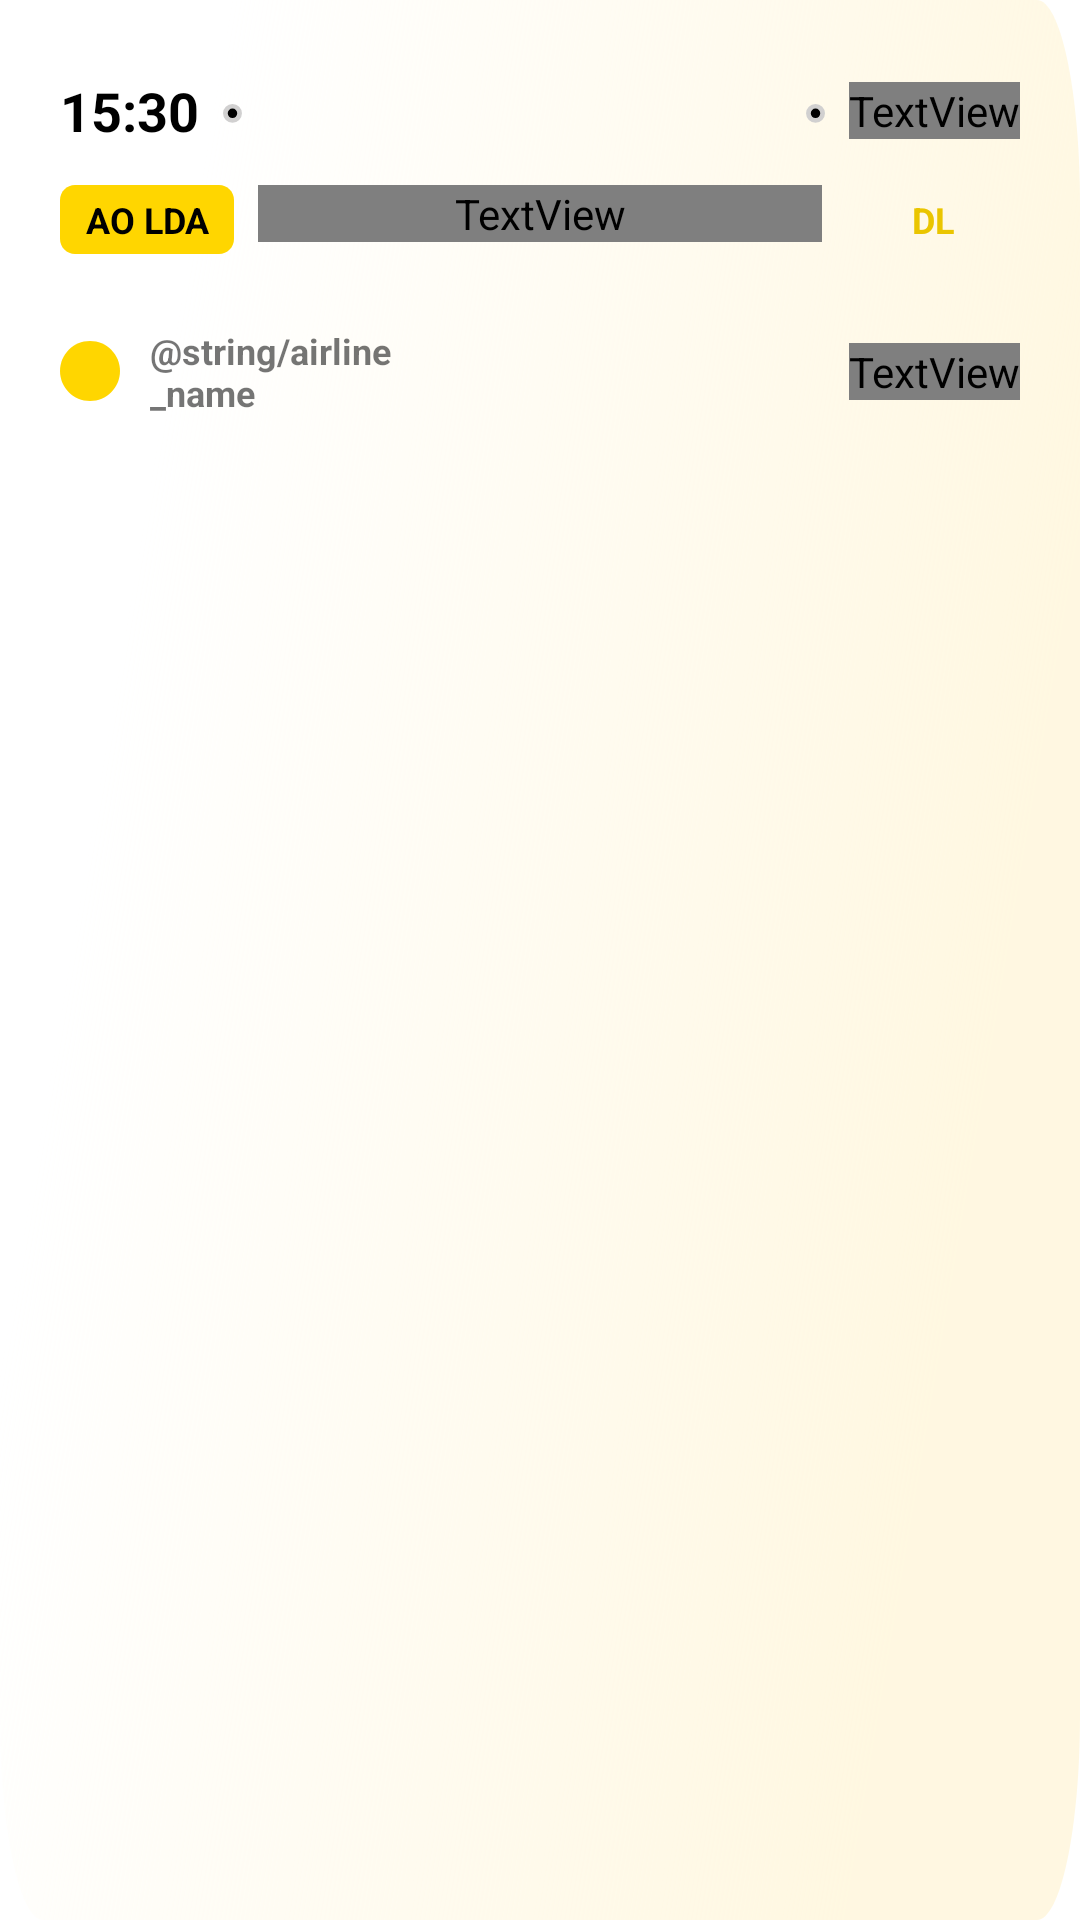

Reconstruct the res/layout file that produces this screen, plus the resources it refers to.
<!-- AndroidManifest.xml: application theme Theme.FlightSearch -->
<!-- res/layout/flight_ticket.xml -->
<?xml version="1.0" encoding="utf-8"?>
<androidx.constraintlayout.widget.ConstraintLayout
        xmlns:android="http://schemas.android.com/apk/res/android"
        xmlns:tools="http://schemas.android.com/tools"
        android:layout_width="match_parent"
        android:layout_height="wrap_content"
        xmlns:app="http://schemas.android.com/apk/res-auto"
        android:padding="20dp"
        android:layout_marginVertical="5dp"
        android:background="@drawable/gradient_background"
        >

    <androidx.constraintlayout.widget.ConstraintLayout
            android:id="@+id/block_1"
            android:layout_width="match_parent"
            android:layout_height="wrap_content"
            app:layout_constraintTop_toTopOf="parent"
            >

        <TextView
                android:id="@+id/departure_time"
                android:layout_width="wrap_content"
                android:layout_height="wrap_content"
                android:text="15:30"
                android:textStyle="bold"
                android:textColor="@color/black"
                android:textSize="18sp"

                app:layout_constraintStart_toStartOf="parent"
                app:layout_constraintTop_toTopOf="parent"
                app:layout_constraintBottom_toBottomOf="parent"/>

        <ImageView
                android:id="@+id/illustration"
                android:layout_width="0dp"
                android:layout_height="wrap_content"
                android:src="@drawable/ic_route_view"
                android:layout_marginHorizontal="16dp"
                app:layout_constraintStart_toEndOf="@+id/departure_time"
                app:layout_constraintEnd_toStartOf="@+id/arrive_time"
                app:layout_constraintBottom_toBottomOf="@+id/departure_time"
                app:layout_constraintTop_toTopOf="@+id/arrive_time"
                android:layout_marginStart="8dp"
                android:layout_marginEnd="8dp"/>

        <TextView
                android:id="@+id/arrive_time"
                android:layout_width="wrap_content"
                android:layout_height="wrap_content"
                android:text="18:30"
                android:textStyle="bold"
                android:textColor="?attr/textColor"
                android:textSize="18sp"
                app:layout_constraintEnd_toEndOf="parent"
                app:layout_constraintBottom_toBottomOf="parent"
                app:layout_constraintTop_toTopOf="parent"
                />

    </androidx.constraintlayout.widget.ConstraintLayout>

    <androidx.constraintlayout.widget.ConstraintLayout
            android:id="@+id/block_2"
            android:layout_width="match_parent"
            android:layout_height="wrap_content"
            app:layout_constraintTop_toBottomOf="@+id/block_1"
            android:layout_marginTop="8dp"
            tools:layout_editor_absoluteX="20dp">

        <TextView
                android:id="@+id/source_airport"
                android:layout_width="wrap_content"
                android:layout_height="wrap_content"
                android:text="AO LDA"
                android:textAlignment="center"
                android:gravity="center"
                android:textStyle="bold"
                android:textColor="@color/black"
                android:textSize="12sp"
                android:paddingHorizontal="5dp"
                android:background="@drawable/filled_rounded_background"
                app:layout_constraintStart_toStartOf="parent"
                app:layout_constraintTop_toTopOf="parent"
                app:layout_constraintBottom_toBottomOf="parent"/>

        <TextView
                android:id="@+id/duration_time"
                android:layout_width="0dp"
                android:layout_height="wrap_content"
                android:text="03h 30m"
                android:textStyle="bold"
                android:textAlignment="center"
                android:textColor="?attr/textColor"
                app:layout_constraintBottom_toBottomOf="@+id/source_airport"
                app:layout_constraintTop_toTopOf="@+id/destination_airport"
                app:layout_constraintVertical_bias="0.0"
                app:layout_constraintStart_toEndOf="@+id/source_airport"
                app:layout_constraintEnd_toStartOf="@+id/destination_airport"
                android:layout_marginStart="8dp"
                android:layout_marginEnd="8dp" />

        <TextView
                android:id="@+id/destination_airport"
                android:layout_width="wrap_content"
                android:layout_height="wrap_content"
                android:text="DL"
                android:textAlignment="center"
                android:gravity="center"
                android:textStyle="bold"
                android:textColor="@color/yellow_500"
                android:textSize="12sp"
                android:paddingHorizontal="5dp"
                android:background="@drawable/black_rounded_background"
                app:layout_constraintEnd_toEndOf="parent"
                app:layout_constraintBottom_toBottomOf="parent"
                app:layout_constraintTop_toTopOf="parent"
                />

    </androidx.constraintlayout.widget.ConstraintLayout>

    <androidx.constraintlayout.widget.ConstraintLayout
            android:id="@+id/block_3"
            android:layout_width="match_parent"
            android:layout_height="wrap_content"
            app:layout_constraintTop_toBottomOf="@+id/block_2"
            android:layout_marginTop="24dp"
            tools:layout_editor_absoluteX="20dp">

        <LinearLayout
                android:id="@+id/block_3_1"
                android:layout_width="0dp"
                android:layout_height="wrap_content"
                app:layout_constraintStart_toStartOf="parent"
                app:layout_constraintTop_toTopOf="parent"
                app:layout_constraintBottom_toBottomOf="parent"
                android:orientation="horizontal"
                android:gravity="center"
                app:layout_constraintEnd_toStartOf="@+id/block_3_2"
                app:layout_constraintHorizontal_bias="0.0"
                android:layout_marginEnd="8dp">

            <ImageView
                    android:layout_width="20dp"
                    android:layout_height="20dp"
                    android:background="@drawable/rounded_background"
                    android:contentDescription="@string/airlinelogo" />

            <TextView
                    android:id="@+id/airline_name"
                    android:layout_width="match_parent"
                    android:layout_height="wrap_content"
                    android:text="@string/airline_name"
                    android:textSize="12sp"
                    android:textStyle="bold"
                    android:layout_marginStart="10dp" />

        </LinearLayout>

        <LinearLayout
                android:id="@+id/block_3_2"
                android:layout_width="wrap_content"
                android:layout_height="wrap_content"
                app:layout_constraintTop_toTopOf="parent"
                app:layout_constraintBottom_toBottomOf="parent"
                android:orientation="horizontal"
                android:gravity="center"
                app:layout_constraintStart_toStartOf="parent"
                app:layout_constraintEnd_toEndOf="parent">

            <ImageView
                    android:layout_width="18dp"
                    android:layout_height="24dp"
                    android:background="@drawable/ic_luggage"

                    />

            <ImageView
                    android:layout_width="20dp"
                    android:layout_height="20dp"
                    android:background="@drawable/ic_rice_ball"
                    android:layout_marginStart="10dp"
                    />

        </LinearLayout>

        <TextView
                android:id="@+id/price"
                android:layout_width="wrap_content"
                android:layout_height="wrap_content"
                android:text="€500"
                android:textColor="?attr/textColor"
                android:textStyle="bold"
                android:textSize="18sp"
                app:layout_constraintEnd_toEndOf="parent"
                app:layout_constraintTop_toTopOf="parent"
                app:layout_constraintBottom_toBottomOf="parent"
                app:layout_constraintStart_toEndOf="@+id/block_3_2"
                app:layout_constraintHorizontal_bias="1.0"/>

    </androidx.constraintlayout.widget.ConstraintLayout>



</androidx.constraintlayout.widget.ConstraintLayout>
<!-- resources referenced by this layout -->
<resources>
  <color name="black">#FF000000</color>
  <color name="yellow_500">#EAC500</color>
  <!-- drawable black_rounded_background (drawable) -->
  <?xml version="1.0" encoding="utf-8"?>
  <vector
          xmlns:android="http://schemas.android.com/apk/res/android"
          xmlns:aapt="http://schemas.android.com/aapt"
          android:width="58dp"
          android:height="23dp"
          android:viewportWidth="58"
          android:viewportHeight="23"
          >
      <group>
          <clip-path
                  android:pathData="M5 0H53C55.7614 0 58 2.23858 58 5V18C58 20.7614 55.7614 23 53 23H5C2.23858 23 0 20.7614 0 18V5C0 2.23858 2.23858 0 5 0Z"
                  />
          <path
                  android:pathData="M0 0V23H58V0"
                  android:fillColor="?attr/textColor"
                  />
      </group>
  </vector>
  <!-- drawable filled_rounded_background (drawable) -->
  <?xml version="1.0" encoding="utf-8"?>
  <vector
          xmlns:android="http://schemas.android.com/apk/res/android"
          xmlns:aapt="http://schemas.android.com/aapt"
          android:width="58dp"
          android:height="23dp"
          android:viewportWidth="58"
          android:viewportHeight="23"
          >
      <group>
          <clip-path
                  android:pathData="M5 0H53C55.7614 0 58 2.23858 58 5V18C58 20.7614 55.7614 23 53 23H5C2.23858 23 0 20.7614 0 18V5C0 2.23858 2.23858 0 5 0Z"
                  />
          <path
                  android:pathData="M0 0V23H58V0"
                  android:fillColor="#FFD600"
                  />
      </group>
  </vector>
  <!-- drawable rounded_background (drawable) -->
  <?xml version="1.0" encoding="utf-8"?>
  <vector
          xmlns:android="http://schemas.android.com/apk/res/android"
          xmlns:aapt="http://schemas.android.com/aapt"
          android:width="32dp"
          android:height="32dp"
          android:viewportWidth="32"
          android:viewportHeight="32"
          >
      <group>
          <clip-path
                  android:pathData="M32 16C32 24.8366 24.8366 32 16 32C7.16344 32 0 24.8366 0 16C0 7.16344 7.16344 0 16 0C24.8366 0 32 7.16344 32 16Z"
                  />
          <path
                  android:pathData="M0 0V32H32V0"
                  android:fillColor="#FFD600"
                  />
      </group>
  </vector>
  <style name="Theme.FlightSearch" parent="Theme.MaterialComponents.DayNight.DarkActionBar">
          
          <item name="colorPrimary">@color/purple_500</item>
          <item name="colorPrimaryVariant">@color/purple_700</item>
          <item name="colorOnPrimary">@color/white</item>
          
          <item name="colorSecondary">@color/teal_200</item>
          <item name="colorSecondaryVariant">@color/teal_700</item>
          <item name="colorOnSecondary">@color/black</item>
          
          <item name="android:statusBarColor">?attr/colorPrimaryVariant</item>
          
      </style>
  <color name="purple_500">#FF6200EE</color>
  <color name="purple_700">#FF3700B3</color>
  <color name="white">#FFFFFFFF</color>
  <color name="teal_200">#FF03DAC5</color>
  <color name="teal_700">#FF018786</color>
</resources>
